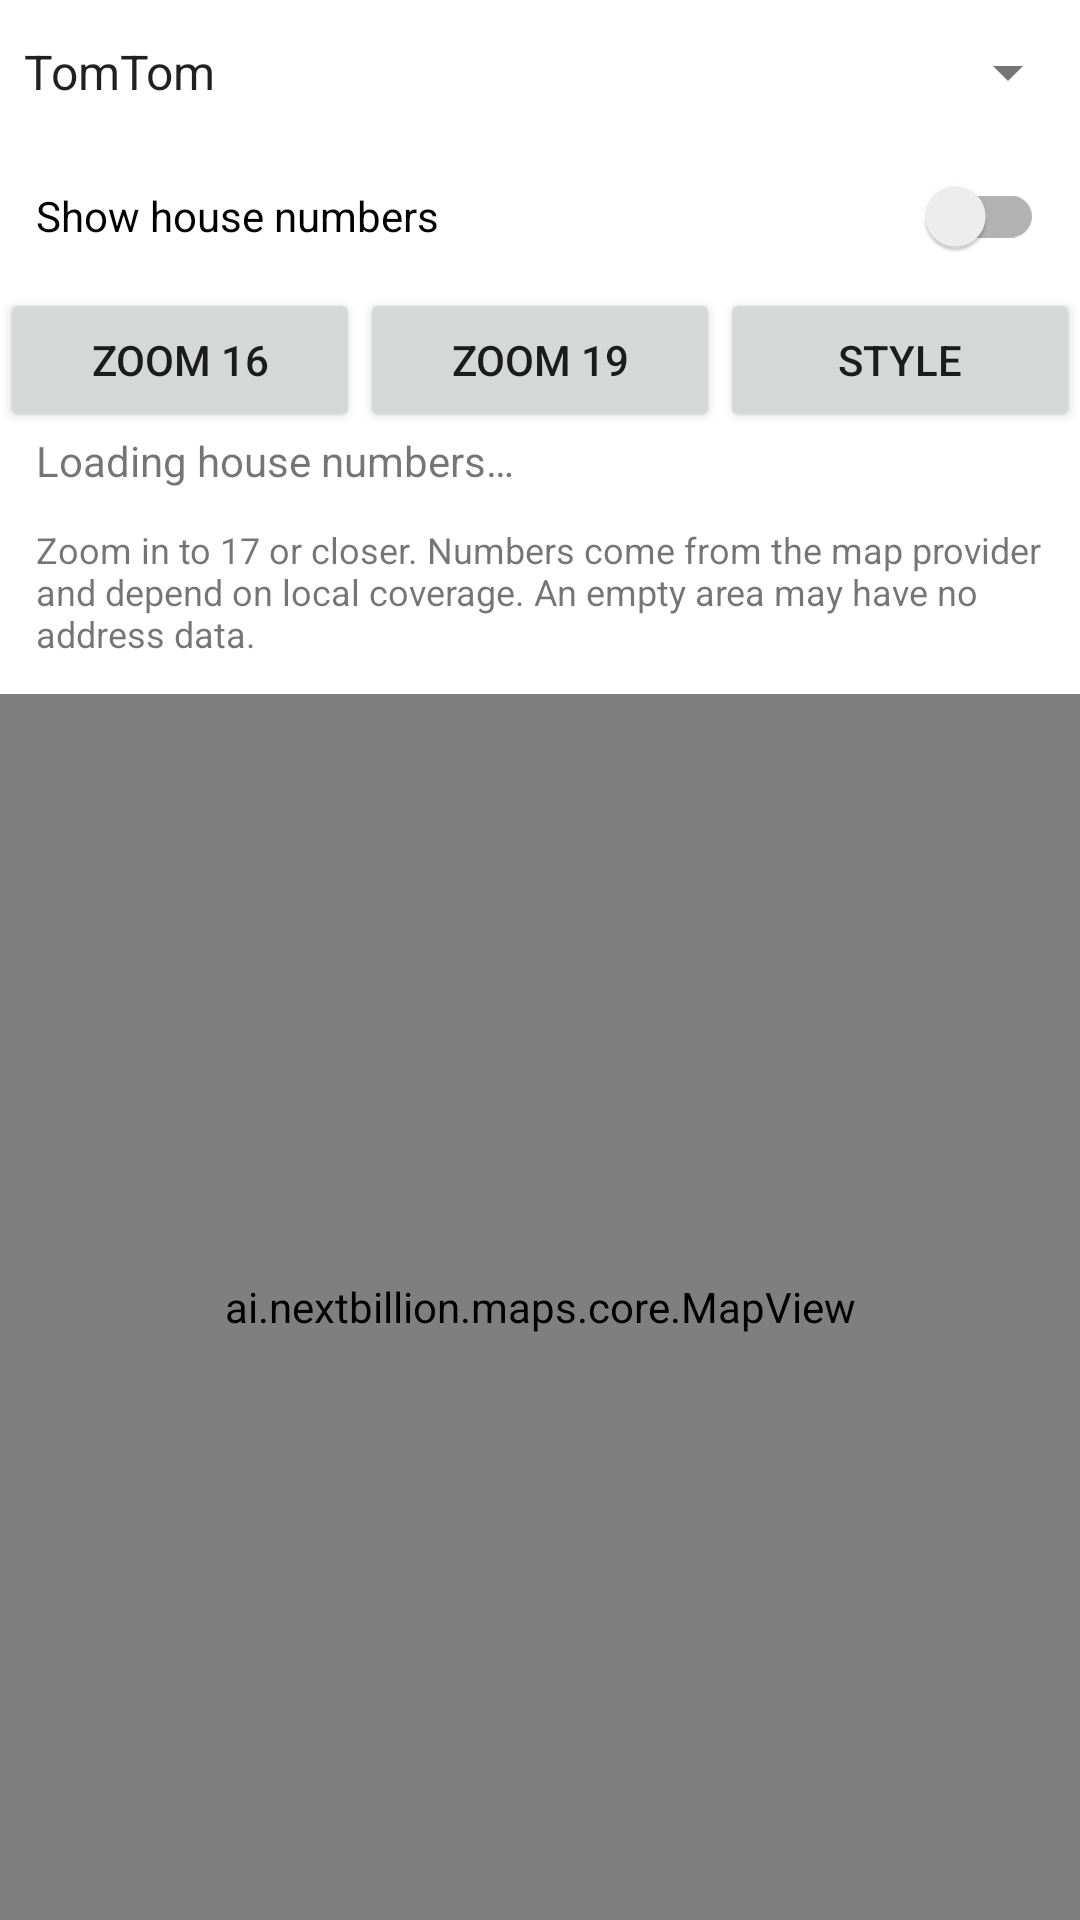

The Android layout XML behind this screen, and the referenced resources:
<!-- AndroidManifest.xml: application theme Theme.NBMapsDemoApp.NoActionBar -->
<!-- res/layout/activity_house_number.xml -->
<?xml version="1.0" encoding="utf-8"?>
<LinearLayout xmlns:android="http://schemas.android.com/apk/res/android"
    android:layout_width="match_parent"
    android:layout_height="match_parent"
    android:orientation="vertical">

    <Spinner
        android:id="@+id/provider"
        android:layout_width="match_parent"
        android:layout_height="48dp"
        android:entries="@array/house_number_providers"
        android:theme="@style/ThemeOverlay.AppCompat.Light" />

    <androidx.appcompat.widget.SwitchCompat
        android:id="@+id/showNumbers"
        android:layout_width="match_parent"
        android:layout_height="48dp"
        android:paddingHorizontal="12dp"
        android:text="@string/house_numbers_show" />

    <LinearLayout
        android:layout_width="match_parent"
        android:layout_height="wrap_content"
        android:orientation="horizontal">

        <Button
            android:id="@+id/streetZoom"
            android:layout_width="0dp"
            android:layout_height="wrap_content"
            android:layout_weight="1"
            android:text="@string/house_numbers_street" />
        <Button
            android:id="@+id/detailZoom"
            android:layout_width="0dp"
            android:layout_height="wrap_content"
            android:layout_weight="1"
            android:text="@string/house_numbers_detail" />
        <Button
            android:id="@+id/switchStyle"
            android:layout_width="0dp"
            android:layout_height="wrap_content"
            android:layout_weight="1"
            android:text="@string/house_numbers_style" />
    </LinearLayout>

    <TextView
        android:id="@+id/status"
        android:layout_width="match_parent"
        android:layout_height="wrap_content"
        android:paddingHorizontal="12dp"
        android:text="@string/house_numbers_loading" />

    <TextView
        android:layout_width="match_parent"
        android:layout_height="wrap_content"
        android:padding="12dp"
        android:text="@string/house_numbers_hint"
        android:textSize="12sp" />

    <ai.nextbillion.maps.core.MapView
        android:id="@+id/mapView"
        android:layout_width="match_parent"
        android:layout_height="0dp"
        android:layout_weight="1" />
</LinearLayout>
<!-- resources referenced by this layout -->
<resources>
  <string-array name="house_number_providers">
          <item>TomTom</item>
          <item>TomTom Orbis</item>
          <item>MapTiler</item>
      </string-array>
  <string name="house_numbers_detail">Zoom 19</string>
  <string name="house_numbers_hint">Zoom in to 17 or closer. Numbers come from the map provider and depend on local coverage. An empty area may have no address data.</string>
  <string name="house_numbers_loading">Loading house numbers…</string>
  <string name="house_numbers_show">Show house numbers</string>
  <string name="house_numbers_street">Zoom 16</string>
  <string name="house_numbers_style">Style</string>
  <style name="Theme.NBMapsDemoApp.NoActionBar" parent="Theme.MaterialComponents.DayNight.NoActionBar">
          
          <item name="colorPrimary">@color/palette_mint_100</item>
          <item name="colorPrimaryVariant">@color/palette_mint_100</item>
          <item name="colorOnPrimary">@color/white</item>
          
          <item name="colorSecondary">@color/teal_200</item>
          <item name="colorSecondaryVariant">@color/teal_700</item>
          <item name="colorOnSecondary">@color/black</item>
          
          <item name="android:statusBarColor">?attr/colorPrimaryVariant</item>
          
      </style>
  <color name="palette_mint_100">#ff23d2aa</color>
  <color name="white">#FFFFFFFF</color>
  <color name="teal_200">#FF03DAC5</color>
  <color name="teal_700">#FF018786</color>
  <color name="black">#FF000000</color>
</resources>
